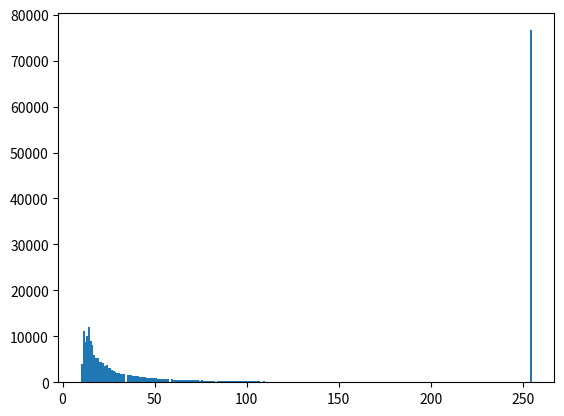

Recreate this plot in Python.
"""
Eric
October 30th, 2023

Sources:
None

Reflection:
Functions are really important for this homework assignment, and I made sure to build this in such a way that you can get
any resolution you want by changing just one parameter. Everything else, including the increments and the colors are calculated
directly without any other input. I also made sure to use the tqdm library to show a progress bar so the user will know when
the mandelbrot is done. Initially I worked on this in matplotlib, but I switched the final version over to PIL.


Have a good day! :)

On my honor, I have neither given nor received unauthorized aid on this assignment.
"""


import matplotlib.pyplot as plt
import numpy as np
from tqdm import tqdm
import sys
from PIL import Image


def mandelbrot_function(c, max_iterations):
    # set initial z
    z = complex(0, 0)
    # for #max_iterations iterations, calculate z with c
    for i in range(1, max_iterations):
        z = z ** 2 + c
        # if the abs of new z is greater than 2, return the number of iterations it took to get there
        if abs(z) >= 2:
            return i
    # if the abs of new z is never greater than 2, return the max_iterations
    return max_iterations

def make_mand_2d(size, max_iterations, x_max=2.0, x_min=-2.0, y_max=2.0, y_min=-2.0):
    # make new numpy array that is the size of the image
    mandel_2d = np.zeros((size, size))
    # calculate the increment for each cell
    h_cell_increment = (x_max - x_min) / (size - 1)
    v_cell_increment = (y_max - y_min) / (size - 1)
    for i in tqdm(range(size)):
        for j in range(size):
            # for each cell, calculate the complex number c
            x = j * h_cell_increment + x_min
            y = i * v_cell_increment + y_min
            c = complex(x, y)
            mandel_2d[i][j] = mandelbrot_function(c, max_iterations)
    # plot the mandelbrot set
    # plt.imshow(mandel_2d, cmap='Blues_r', interpolation='nearest')
    # plt.show()
    return mandel_2d

def draw_mand_2d(mand_array, max_iterations):
    # use the 2d array to calculate image dimensions
    final_image = Image.new('RGB', (len(mand_array), len(mand_array[0])))
    rot_mand = np.rot90(mand_array, 2)
    for i in tqdm(range(len(rot_mand))):
        for j in range(len(rot_mand[0])):
            # calculate the color of each pixel based on the number of iterations it took to escape
            red_grad_color = int(180 * (rot_mand[i][j] / max_iterations))
            blue_grad_color = int(230 * (rot_mand[i][j] / max_iterations))
            green_grad_color = int(230 * (rot_mand[i][j] / max_iterations))
            # put the pixel in the image
            final_image.putpixel((j, i), (red_grad_color, blue_grad_color, green_grad_color))
    final_image.show()

def draw_mand_2d_num(mand_array, max_iterations):
    # use matplotlib to plot the distribution of the number of iterations it took to escape for each pixel
    plt.hist(mand_array.flatten(), bins=max_iterations)
    plt.show()

if __name__ == "__main__":
    # size = int(input("Enter the size of the image you want to generate: \n>>>"))
    # x_maxim = float(input("Enter the maximum x value you want to plot: \n>>>"))
    # x_minim = float(input("Enter the minimum x value you want to plot: \n>>>"))
    # y_maxim = float(input("Enter the maximum y value you want to plot: \n>>>"))
    # y_minim = float(input("Enter the minimum y value you want to plot: \n>>>"))
    # mandelbrot_array = make_mand_2d(size, 255, x_maxim, x_minim, y_maxim, y_minim)
    mandelbrot_array = make_mand_2d(500, 255, -0.4432, -0.5272, 0.6492, 0.5652)
    # draw_mand_2d(mandelbrot_array, 255)
    draw_mand_2d_num(mandelbrot_array, 255)
